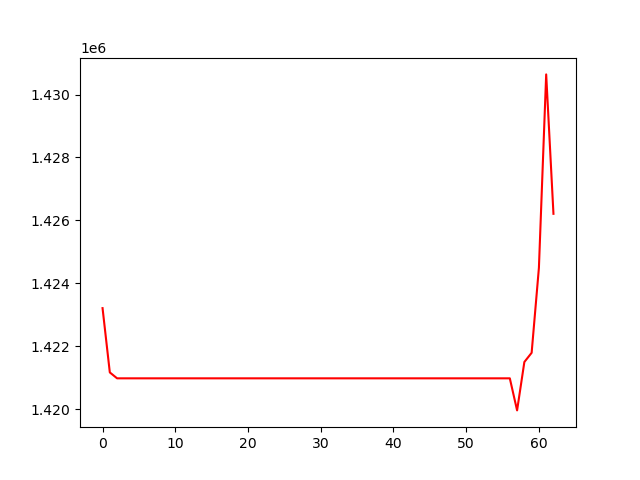

Values plotted in this chart, from the file beside it:
, 0
0, 1423214
1, 1421171
2, 1420984
3, 1420984
4, 1420984
5, 1420984
6, 1420984
7, 1420984
8, 1420984
9, 1420984
10, 1420984
11, 1420984
12, 1420984
13, 1420984
14, 1420984
15, 1420984
16, 1420984
17, 1420984
18, 1420984
19, 1420984
20, 1420984
21, 1420984
22, 1420984
23, 1420984
24, 1420984
25, 1420984
26, 1420984
27, 1420984
28, 1420984
29, 1420984
30, 1420984
31, 1420984
32, 1420984
33, 1420984
34, 1420984
35, 1420984
36, 1420984
37, 1420984
38, 1420984
39, 1420984
40, 1420984
41, 1420984
42, 1420984
43, 1420984
44, 1420984
45, 1420984
46, 1420984
47, 1420984
48, 1420984
49, 1420984
50, 1420984
51, 1420984
52, 1420984
53, 1420984
54, 1420984
55, 1420984
56, 1420984
57, 1419965
58, 1421503
59, 1421795
... 3 more rows
